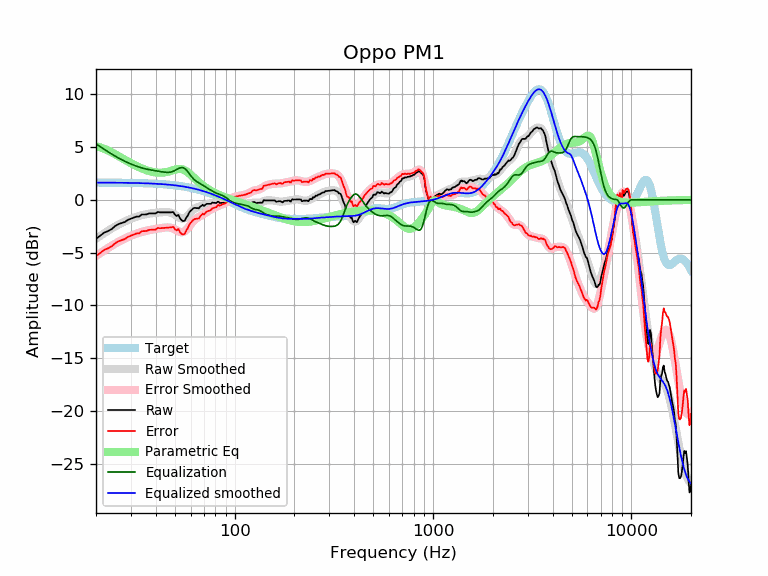

The file beside this chart, header and first rows:
frequency, raw, error, smoothed, error_smoothed, equalization, parametric_eq, equalized_raw, equalized_smoothed, target
20, -3.69, -5.33, -3.67, -5.31, 5.31, 5.08, 1.62, 1.64, 1.64
21, -3.39, -5.03, -3.41, -5.04, 5.04, 4.97, 1.65, 1.64, 1.64
22, -3.10, -4.73, -3.15, -4.79, 4.79, 4.84, 1.69, 1.64, 1.64
23, -2.95, -4.59, -2.92, -4.56, 4.56, 4.68, 1.60, 1.63, 1.63
24, -2.76, -4.39, -2.71, -4.34, 4.34, 4.50, 1.58, 1.63, 1.63
25, -2.47, -4.10, -2.51, -4.14, 4.14, 4.32, 1.67, 1.63, 1.63
26, -2.29, -3.91, -2.33, -3.96, 3.96, 4.14, 1.67, 1.62, 1.62
27, -2.18, -3.80, -2.17, -3.80, 3.80, 3.96, 1.61, 1.62, 1.62
28, -2.09, -3.70, -2.03, -3.65, 3.65, 3.79, 1.56, 1.62, 1.62
29, -1.88, -3.50, -1.90, -3.51, 3.51, 3.63, 1.63, 1.61, 1.61
30, -1.78, -3.39, -1.79, -3.39, 3.39, 3.48, 1.61, 1.61, 1.61
31, -1.68, -3.29, -1.68, -3.29, 3.29, 3.33, 1.60, 1.60, 1.60
32, -1.58, -3.18, -1.59, -3.19, 3.19, 3.20, 1.61, 1.60, 1.60
33, -1.58, -3.18, -1.52, -3.11, 3.11, 3.09, 1.52, 1.59, 1.59
34, -1.38, -2.96, -1.45, -3.03, 3.03, 2.98, 1.65, 1.58, 1.58
35, -1.38, -2.96, -1.39, -2.97, 2.97, 2.89, 1.59, 1.58, 1.58
36, -1.37, -2.94, -1.35, -2.91, 2.91, 2.80, 1.55, 1.57, 1.57
37, -1.28, -2.84, -1.31, -2.87, 2.87, 2.73, 1.59, 1.56, 1.56
38, -1.28, -2.83, -1.27, -2.82, 2.82, 2.68, 1.54, 1.55, 1.55
39, -1.28, -2.82, -1.25, -2.79, 2.79, 2.63, 1.51, 1.54, 1.54
40, -1.28, -2.81, -1.22, -2.75, 2.75, 2.60, 1.47, 1.53, 1.53
41, -1.14, -2.66, -1.20, -2.72, 2.72, 2.58, 1.58, 1.52, 1.52
42, -1.18, -2.69, -1.18, -2.69, 2.69, 2.57, 1.51, 1.51, 1.51
43, -1.18, -2.67, -1.16, -2.66, 2.66, 2.58, 1.48, 1.49, 1.49
44, -1.18, -2.66, -1.15, -2.63, 2.63, 2.60, 1.45, 1.48, 1.48
45, -1.18, -2.64, -1.15, -2.61, 2.61, 2.63, 1.43, 1.46, 1.46
46, -1.18, -2.63, -1.16, -2.61, 2.61, 2.67, 1.43, 1.45, 1.45
47, -1.18, -2.61, -1.19, -2.62, 2.62, 2.71, 1.44, 1.43, 1.43
48, -1.18, -2.60, -1.24, -2.65, 2.65, 2.76, 1.47, 1.42, 1.42
49, -1.15, -2.54, -1.31, -2.71, 2.71, 2.82, 1.57, 1.40, 1.40
50, -1.40, -2.78, -1.41, -2.79, 2.79, 2.86, 1.39, 1.38, 1.38
51, -1.52, -2.88, -1.52, -2.88, 2.88, 2.90, 1.36, 1.36, 1.36
52, -1.42, -2.76, -1.63, -2.97, 2.97, 2.92, 1.55, 1.34, 1.34
53, -1.74, -3.05, -1.72, -3.03, 3.03, 2.93, 1.29, 1.32, 1.32
54, -1.92, -3.21, -1.77, -3.06, 3.06, 2.91, 1.14, 1.29, 1.29
55, -2.01, -3.29, -1.77, -3.04, 3.04, 2.86, 1.03, 1.27, 1.27
56, -1.96, -3.21, -1.72, -2.97, 2.97, 2.80, 1.01, 1.25, 1.25
57, -1.68, -2.90, -1.62, -2.84, 2.84, 2.72, 1.16, 1.22, 1.22
58, -1.50, -2.69, -1.49, -2.68, 2.68, 2.62, 1.19, 1.19, 1.19
59, -1.20, -2.37, -1.33, -2.50, 2.50, 2.50, 1.30, 1.17, 1.17
60, -1.04, -2.18, -1.17, -2.31, 2.31, 2.38, 1.28, 1.14, 1.14
61, -0.92, -2.03, -1.03, -2.14, 2.14, 2.26, 1.22, 1.11, 1.11
62, -0.79, -1.87, -0.91, -1.99, 1.99, 2.13, 1.20, 1.08, 1.08
63, -0.75, -1.80, -0.82, -1.87, 1.87, 2.01, 1.11, 1.05, 1.05
64, -0.78, -1.80, -0.75, -1.77, 1.77, 1.89, 0.99, 1.02, 1.02
65, -0.78, -1.76, -0.70, -1.68, 1.68, 1.78, 0.91, 0.99, 0.99
66, -0.81, -1.76, -0.66, -1.61, 1.61, 1.67, 0.81, 0.95, 0.95
67, -0.63, -1.55, -0.62, -1.54, 1.54, 1.56, 0.91, 0.92, 0.92
68, -0.56, -1.44, -0.59, -1.47, 1.47, 1.46, 0.91, 0.88, 0.88
69, -0.46, -1.31, -0.55, -1.40, 1.40, 1.37, 0.94, 0.85, 0.85
70, -0.58, -1.39, -0.51, -1.32, 1.32, 1.28, 0.74, 0.81, 0.81
71, -0.48, -1.25, -0.47, -1.24, 1.24, 1.20, 0.77, 0.78, 0.78
72, -0.39, -1.13, -0.43, -1.17, 1.17, 1.12, 0.78, 0.74, 0.74
73, -0.37, -1.07, -0.40, -1.10, 1.10, 1.05, 0.73, 0.70, 0.70
74, -0.38, -1.04, -0.37, -1.03, 1.03, 0.98, 0.66, 0.66, 0.66
75, -0.38, -1.00, -0.35, -0.97, 0.97, 0.91, 0.59, 0.62, 0.62
76, -0.37, -0.96, -0.32, -0.91, 0.91, 0.85, 0.54, 0.59, 0.59
77, -0.25, -0.80, -0.30, -0.85, 0.85, 0.79, 0.59, 0.55, 0.55
78, -0.27, -0.78, -0.29, -0.79, 0.79, 0.74, 0.52, 0.51, 0.51
79, -0.27, -0.74, -0.27, -0.74, 0.74, 0.69, 0.46, 0.47, 0.47
... 553 more rows
